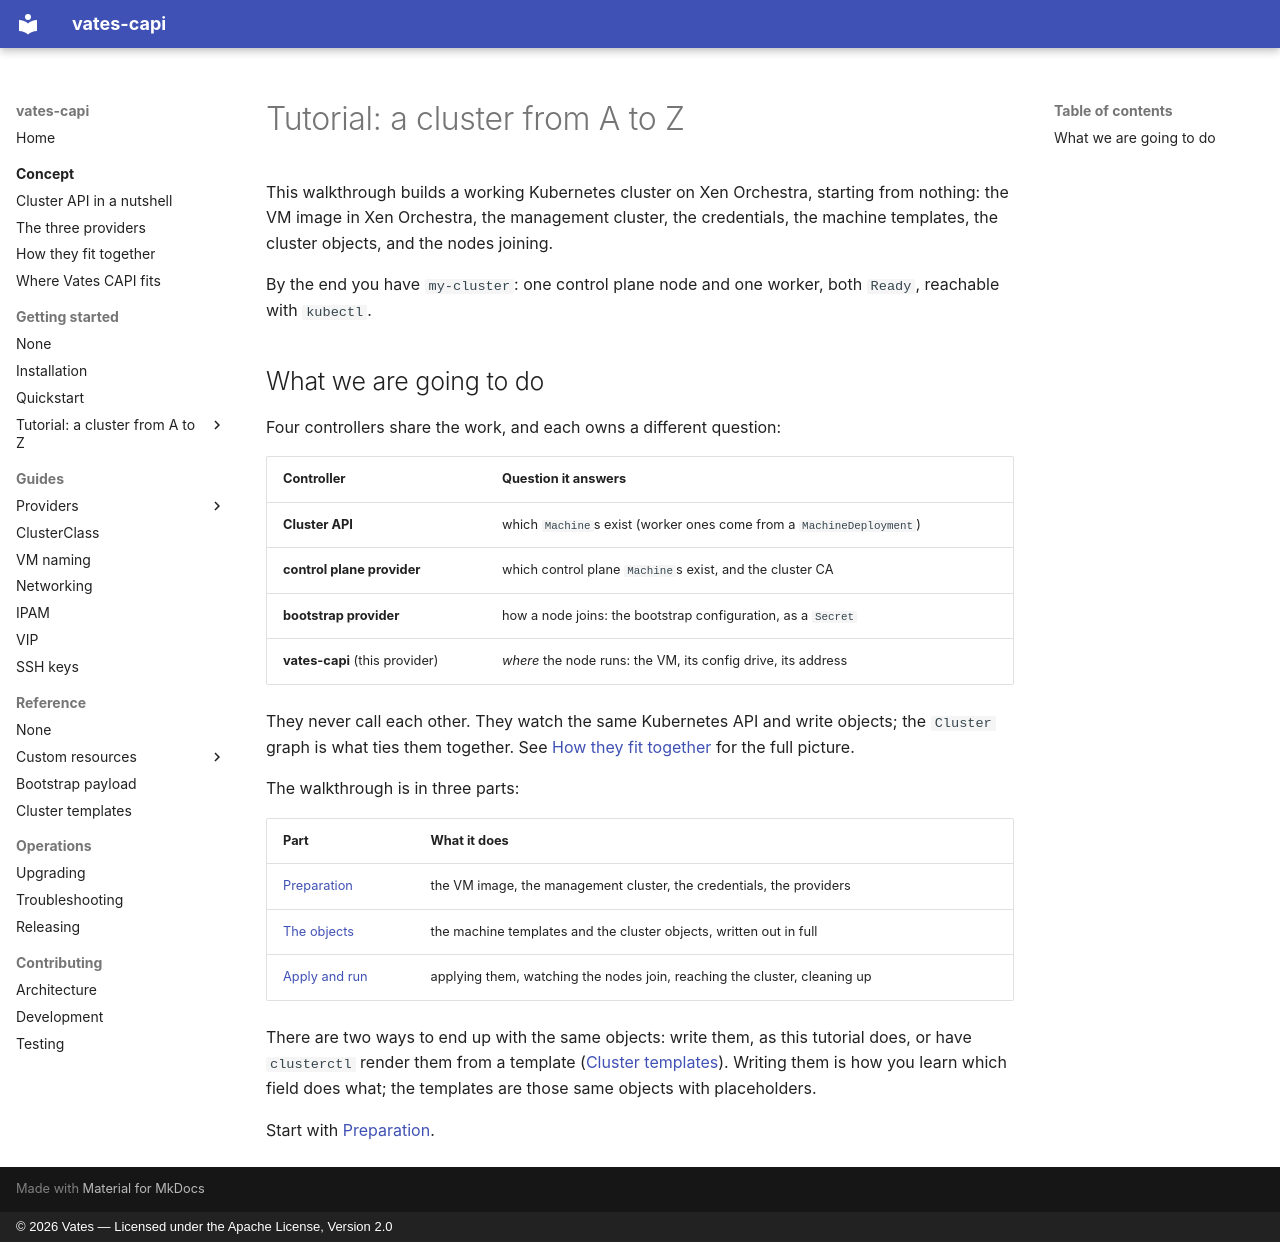

repository: vatesfr/cluster-api-provider-vates · page: getting-started/tutorial/index.html · generator: mkdocs · copyright: © 2026 Vates — Licensed under the Apache License, Version 2.0

# Tutorial: a cluster from A to Z

This walkthrough builds a working Kubernetes cluster on Xen Orchestra, starting
from nothing: the VM image in Xen Orchestra, the management cluster, the
credentials, the machine templates, the cluster objects, and the nodes joining.

By the end you have `my-cluster`: one control plane node and one worker, both
`Ready`, reachable with `kubectl`.

## What we are going to do

Four controllers share the work, and each owns a different question:

| Controller | Question it answers |
|---|---|
| **Cluster API** | which `Machine`s exist (worker ones come from a `MachineDeployment`) |
| **control plane provider** | which control plane `Machine`s exist, and the cluster CA |
| **bootstrap provider** | how a node joins: the bootstrap configuration, as a `Secret` |
| **vates-capi** (this provider) | *where* the node runs: the VM, its config drive, its address |

They never call each other. They watch the same Kubernetes API and write
objects; the `Cluster` graph is what ties them together. See
[How they fit together](../../concept/how-they-link.md) for the full picture.

The walkthrough is in three parts:

| Part | What it does |
|---|---|
| [Preparation](preparation.md) | the VM image, the management cluster, the credentials, the providers |
| [The objects](cluster.md) | the machine templates and the cluster objects, written out in full |
| [Apply and run](run.md) | applying them, watching the nodes join, reaching the cluster, cleaning up |

There are two ways to end up with the same objects: write them, as this tutorial
does, or have `clusterctl` render them from a template
([Cluster templates](../../reference/templates.md)). Writing them is how you
learn which field does what; the templates are those same objects with
placeholders.

Start with [Preparation](preparation.md).
